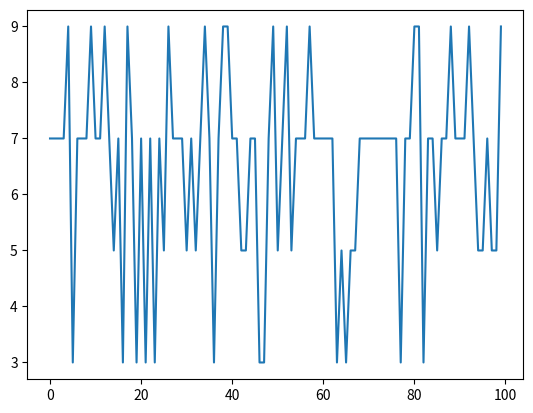

Recreate this plot in Python.
from math import sin    # Uit de 'math' module gebruiken we de functie 'sin' om de sinus van 30 te kunnen bepalen
print(sin(30))

from math import sqrt, tan   # Uit de 'math' module gebruiken we de functies 'sqrt' (square root) en de 'tan'
print(sqrt(2*tan(20)))

from scipy.constants import pi, g   # Uit de 'scipy.constants' module gebruiken we de functies 'pi' en 'g' (zwaartekrachtsversnelling)
print(pi)
print(g)

import math
a = math.sin(30)  # bereken sinus van 30
b = math.tanh(-1) # bereken tangens hyperbolicus van -1
print(a, b)

import numpy as np                  # Open module 'numpy' en geef hem de afkorting 'np'
import matplotlib.pyplot as plt     # Open de matplotlib submodule 'pyplot' en geef hem de afkorting 'plt'

x = np.random.choice([3, 5, 7, 9], p=[0.1, 0.15, 0.55, 0.2], size=(100))
''' Maak een reeks van 100 willekeurige trekkingen van de getallen 3, 5, 7, 9. De kans dat je een van deze getallen trekt is 0.1, 0.3, 0.6, 0.2'''

plt.plot(x) # Gebruik de 'plot' functie uit de matplotlib.pyplot module om een figuur te maken van deze 100 willekeurige getallen

help(max) # De 'help(x)' functie geeft je informatie over het object of de functie 'x', in dit voorbeeld 'max'

print("This is a string") # De 'print()' functie kun je gebruiken om tekst of variabelen weer te geven

jaar = 2025
print("Toen ik dit schreef was het",jaar) # Je kunt tekst en variabelen combineren

reeks_getallen = [10, 6, 10.5, 5, 20]
max(reeks_getallen) # Simpele statistische functies

sum(reeks_getallen) # Simpele statistische functies

len(reeks_getallen) # De 'len()' functie geeft je de lengte van je reeks (dit kan een lijst, string, etc zijn) 

type(reeks_getallen) # De 'type()' functie geeft je het variabele type

int(reeks_getallen[0]) # De 'int()' functie maakt een 'integer' van een float of string

float(40) # De 'float()' functie maakt een 'float' van een integer of string

str(40) # De 'str()' functie maakt een 'string' van een integer of float

round(10.48323,2) # De 'round(x,y)' functie rond een getal x af op y-decimalen

sorted(reeks_getallen) # De 'sorted()' functie kun je gebruiken om een reeks getallen